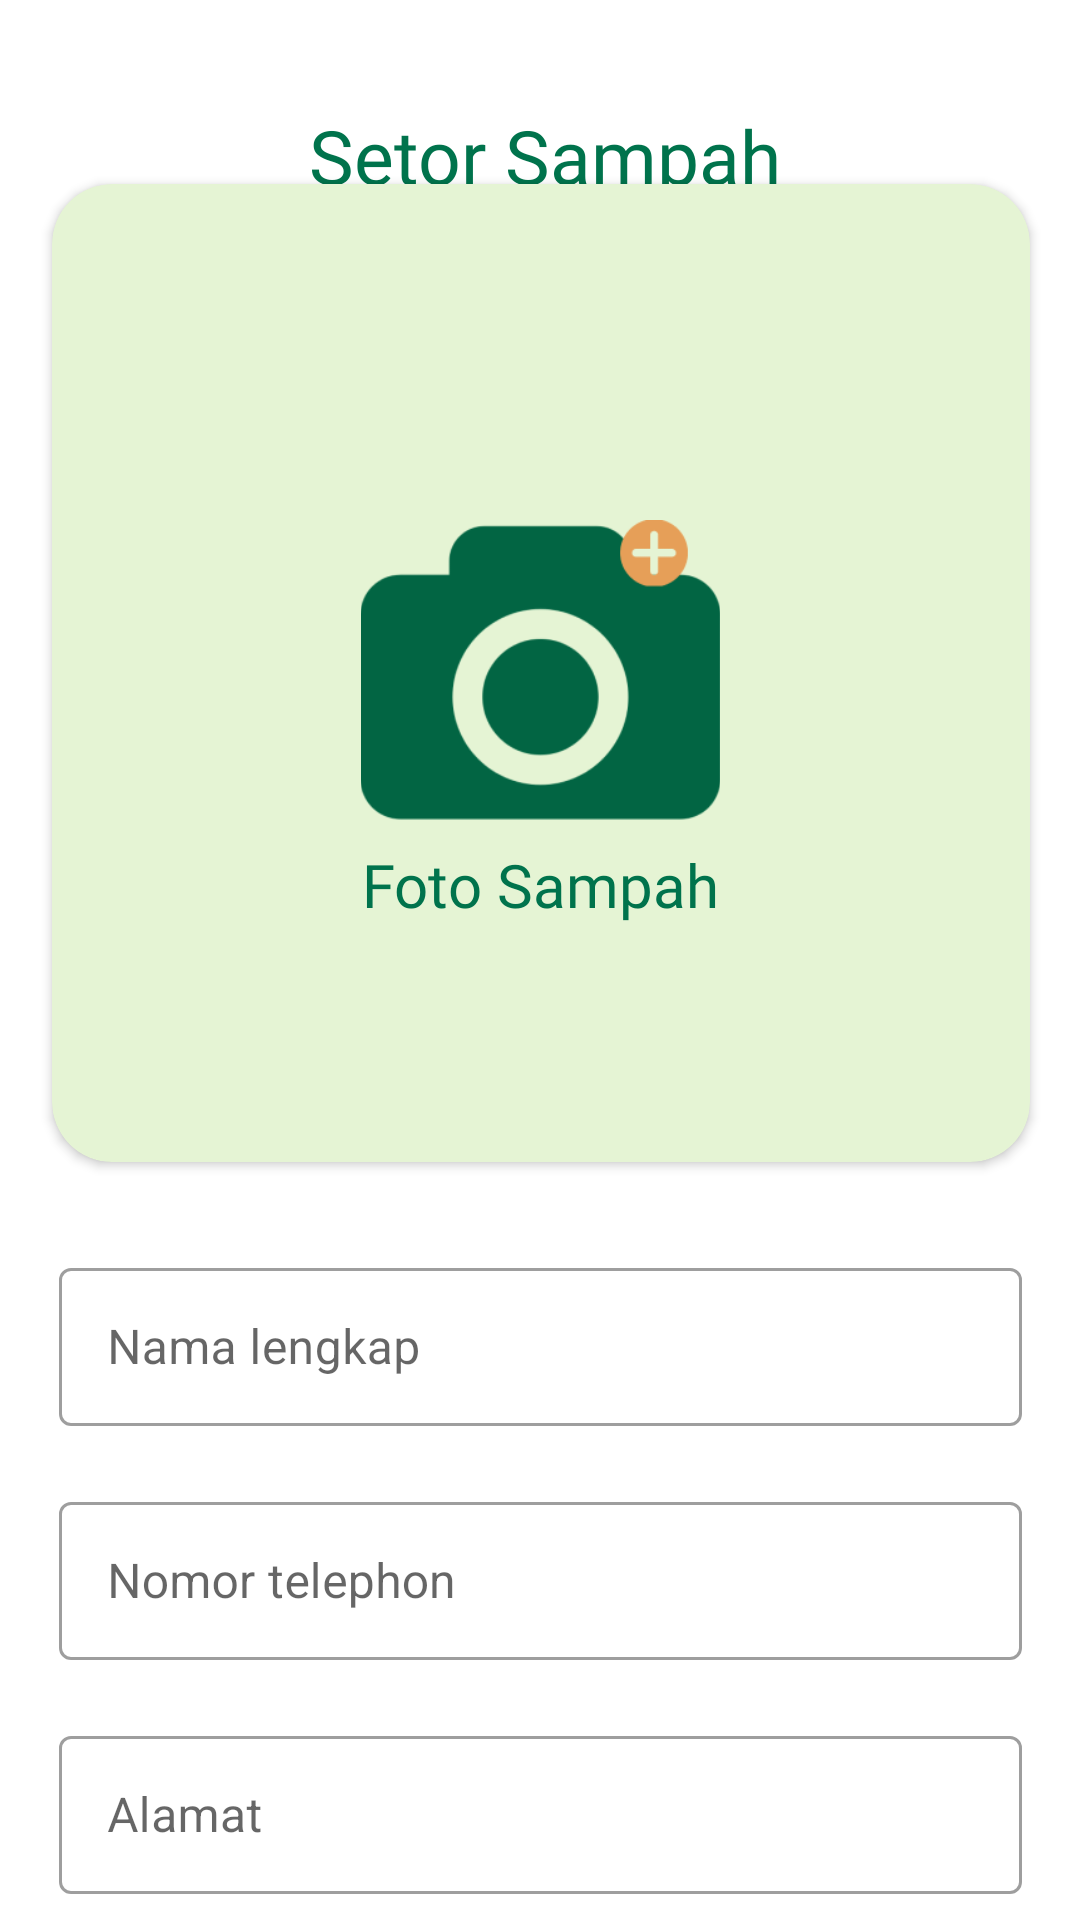

Reconstruct the res/layout file that produces this screen, plus the resources it refers to.
<!-- AndroidManifest.xml: application theme Theme.LoginBankSampah -->
<!-- res/layout/activity_setor.xml -->
<?xml version="1.0" encoding="utf-8"?>
<androidx.constraintlayout.widget.ConstraintLayout
    xmlns:android="http://schemas.android.com/apk/res/android"
    xmlns:app="http://schemas.android.com/apk/res-auto"
    xmlns:tools="http://schemas.android.com/tools"
    android:layout_width="match_parent"
    android:layout_height="match_parent"
    tools:context=".setor">

    <LinearLayout
        android:id="@+id/linearLayout"
        android:layout_width="match_parent"
        android:layout_height="wrap_content"
        android:orientation="horizontal"
        app:layout_constraintEnd_toEndOf="parent"
        app:layout_constraintStart_toStartOf="parent"
        app:layout_constraintTop_toTopOf="parent">

        <ImageView
            android:layout_width="30dp"
            android:layout_height="30dp"
            android:layout_marginStart="25dp"
            android:layout_marginTop="37dp"
            android:src="@drawable/kembali"
            android:onClick="kmbl_home"/>

        <TextView
            android:layout_width="wrap_content"
            android:layout_height="wrap_content"
            android:layout_marginStart="48dp"
            android:layout_marginTop="35dp"
            android:fontFamily="@font/poppins_bold"
            android:text="Setor Sampah"
            android:textColor="@color/hijau_tua"
            android:textSize="25sp" />
    </LinearLayout>

    <ScrollView
        android:layout_width="393dp"
        android:layout_height="636dp"
        app:layout_constraintBottom_toBottomOf="parent"
        app:layout_constraintEnd_toEndOf="parent"
        app:layout_constraintStart_toStartOf="parent"
        app:layout_constraintTop_toBottomOf="@+id/linearLayout">

        <LinearLayout
            android:layout_width="match_parent"
            android:layout_height="wrap_content"
            android:orientation="vertical">

            <LinearLayout
                android:layout_width="match_parent"
                android:layout_height="wrap_content"
                android:layout_marginTop="10dp"
                android:orientation="vertical">

                <androidx.cardview.widget.CardView
                    android:layout_width="326dp"
                    android:layout_height="326dp"
                    android:layout_gravity="center"
                    android:layout_margin="15dp"
                    app:cardBackgroundColor="@color/hijau_muda"
                    app:cardCornerRadius="20sp">

                    <ImageView
                        android:layout_width="133dp"
                        android:layout_height="102dp"
                        android:layout_gravity="center"
                        android:src="@drawable/up_kamera" />

                    <TextView
                        android:layout_width="wrap_content"
                        android:layout_height="33dp"
                        android:layout_gravity="center_horizontal"
                        android:layout_marginTop="220dp"
                        android:fontFamily="@font/poppins_regular"
                        android:text="Foto Sampah"
                        android:textColor="@color/hijau_tua"
                        android:textSize="20sp" />
                </androidx.cardview.widget.CardView>
            </LinearLayout>

            <LinearLayout
                android:layout_width="match_parent"
                android:layout_height="wrap_content"
                android:layout_marginTop="15dp"
                android:orientation="vertical">

                <com.google.android.material.textfield.TextInputLayout
                    android:id="@+id/input_nama"
                    style="@style/Widget.MaterialComponents.TextInputLayout.OutlinedBox"
                    android:layout_width="326dp"
                    android:layout_height="58dp"
                    android:layout_gravity="center"
                    android:hint="Nama lengkap"
                    app:endIconMode="clear_text"
                    app:hintAnimationEnabled="true"
                    app:layout_constraintEnd_toEndOf="parent"
                    app:layout_constraintStart_toStartOf="parent"
                    app:layout_constraintTop_toBottomOf="@+id/signup"
                    tools:ignore="MissingConstraints">

                    <com.google.android.material.textfield.TextInputEditText
                        android:id="@+id/edit_input_nama"
                        android:layout_width="321dp"
                        android:layout_height="wrap_content"
                        android:layout_gravity="center" />
                </com.google.android.material.textfield.TextInputLayout>
            </LinearLayout>

            <LinearLayout
                android:layout_width="match_parent"
                android:layout_height="wrap_content"
                android:layout_marginTop="20dp"
                android:orientation="vertical">

                <com.google.android.material.textfield.TextInputLayout
                    android:id="@+id/input_tlp"
                    style="@style/Widget.MaterialComponents.TextInputLayout.OutlinedBox"
                    android:layout_width="326dp"
                    android:layout_height="58dp"
                    android:layout_gravity="center"
                    android:hint="Nomor telephon"
                    app:endIconMode="clear_text"
                    app:hintAnimationEnabled="true"
                    app:layout_constraintEnd_toEndOf="parent"
                    app:layout_constraintStart_toStartOf="parent"
                    app:layout_constraintTop_toBottomOf="@+id/signup"
                    tools:ignore="MissingConstraints">

                    <com.google.android.material.textfield.TextInputEditText
                        android:id="@+id/edit_input_tlp"
                        android:layout_width="321dp"
                        android:layout_height="wrap_content"
                        android:layout_gravity="center" />
                </com.google.android.material.textfield.TextInputLayout>
            </LinearLayout>

            <LinearLayout
                android:layout_width="match_parent"
                android:layout_height="wrap_content"
                android:layout_marginTop="20dp"
                android:layout_marginBottom="5dp"
                android:orientation="vertical">

                <com.google.android.material.textfield.TextInputLayout
                    android:id="@+id/input_almt"
                    style="@style/Widget.MaterialComponents.TextInputLayout.OutlinedBox"
                    android:layout_width="326dp"
                    android:layout_height="58dp"
                    android:layout_gravity="center"
                    android:hint="Alamat"
                    app:endIconMode="clear_text"
                    app:hintAnimationEnabled="true"
                    app:layout_constraintEnd_toEndOf="parent"
                    app:layout_constraintStart_toStartOf="parent"
                    app:layout_constraintTop_toBottomOf="@+id/signup"
                    tools:ignore="MissingConstraints">

                    <com.google.android.material.textfield.TextInputEditText
                        android:id="@+id/edit_input_almt"
                        android:layout_width="321dp"
                        android:layout_height="wrap_content"
                        android:layout_gravity="center" />
                </com.google.android.material.textfield.TextInputLayout>
            </LinearLayout>

            <LinearLayout
                android:layout_width="match_parent"
                android:layout_height="wrap_content"
                android:layout_marginTop="25dp"
                android:gravity="center"
                android:orientation="horizontal">

                <Button
                    android:id="@+id/button"
                    android:layout_width="219dp"
                    android:layout_height="39dp"
                    android:layout_gravity="center_horizontal"
                    android:layout_marginBottom="45dp"
                    android:background="@drawable/buttonshape"
                    android:fontFamily="@font/poppins_bold"
                    android:padding="2dp"
                    android:text="Ajukan"
                    android:textSize="15dp" />

            </LinearLayout>
        </LinearLayout>
    </ScrollView>
</androidx.constraintlayout.widget.ConstraintLayout>
<!-- resources referenced by this layout -->
<resources>
  <color name="hijau_muda">#E5F4D4</color>
  <color name="hijau_tua">#00734C</color>
  <!-- drawable up_kamera: png bitmap (drawable-v24, 10089 bytes) -->
  <style name="Theme.LoginBankSampah" parent="Theme.MaterialComponents.DayNight.NoActionBar">
          
          <item name="colorPrimary">@color/purple_500</item>
          <item name="colorPrimaryVariant">@color/purple_700</item>
          <item name="colorOnPrimary">@color/white</item>
          
          <item name="colorSecondary">@color/teal_200</item>
          <item name="colorSecondaryVariant">@color/teal_700</item>
          <item name="colorOnSecondary">@color/black</item>
          
          <item name="android:statusBarColor">?attr/colorPrimaryVariant</item>
          
      </style>
  <color name="purple_500">#2E8668</color>
  <color name="purple_700">#2E8668</color>
  <color name="white">#FFFFFFFF</color>
  <color name="teal_200">#FF03DAC5</color>
  <color name="teal_700">#FF018786</color>
  <color name="black">#FF000000</color>
</resources>
